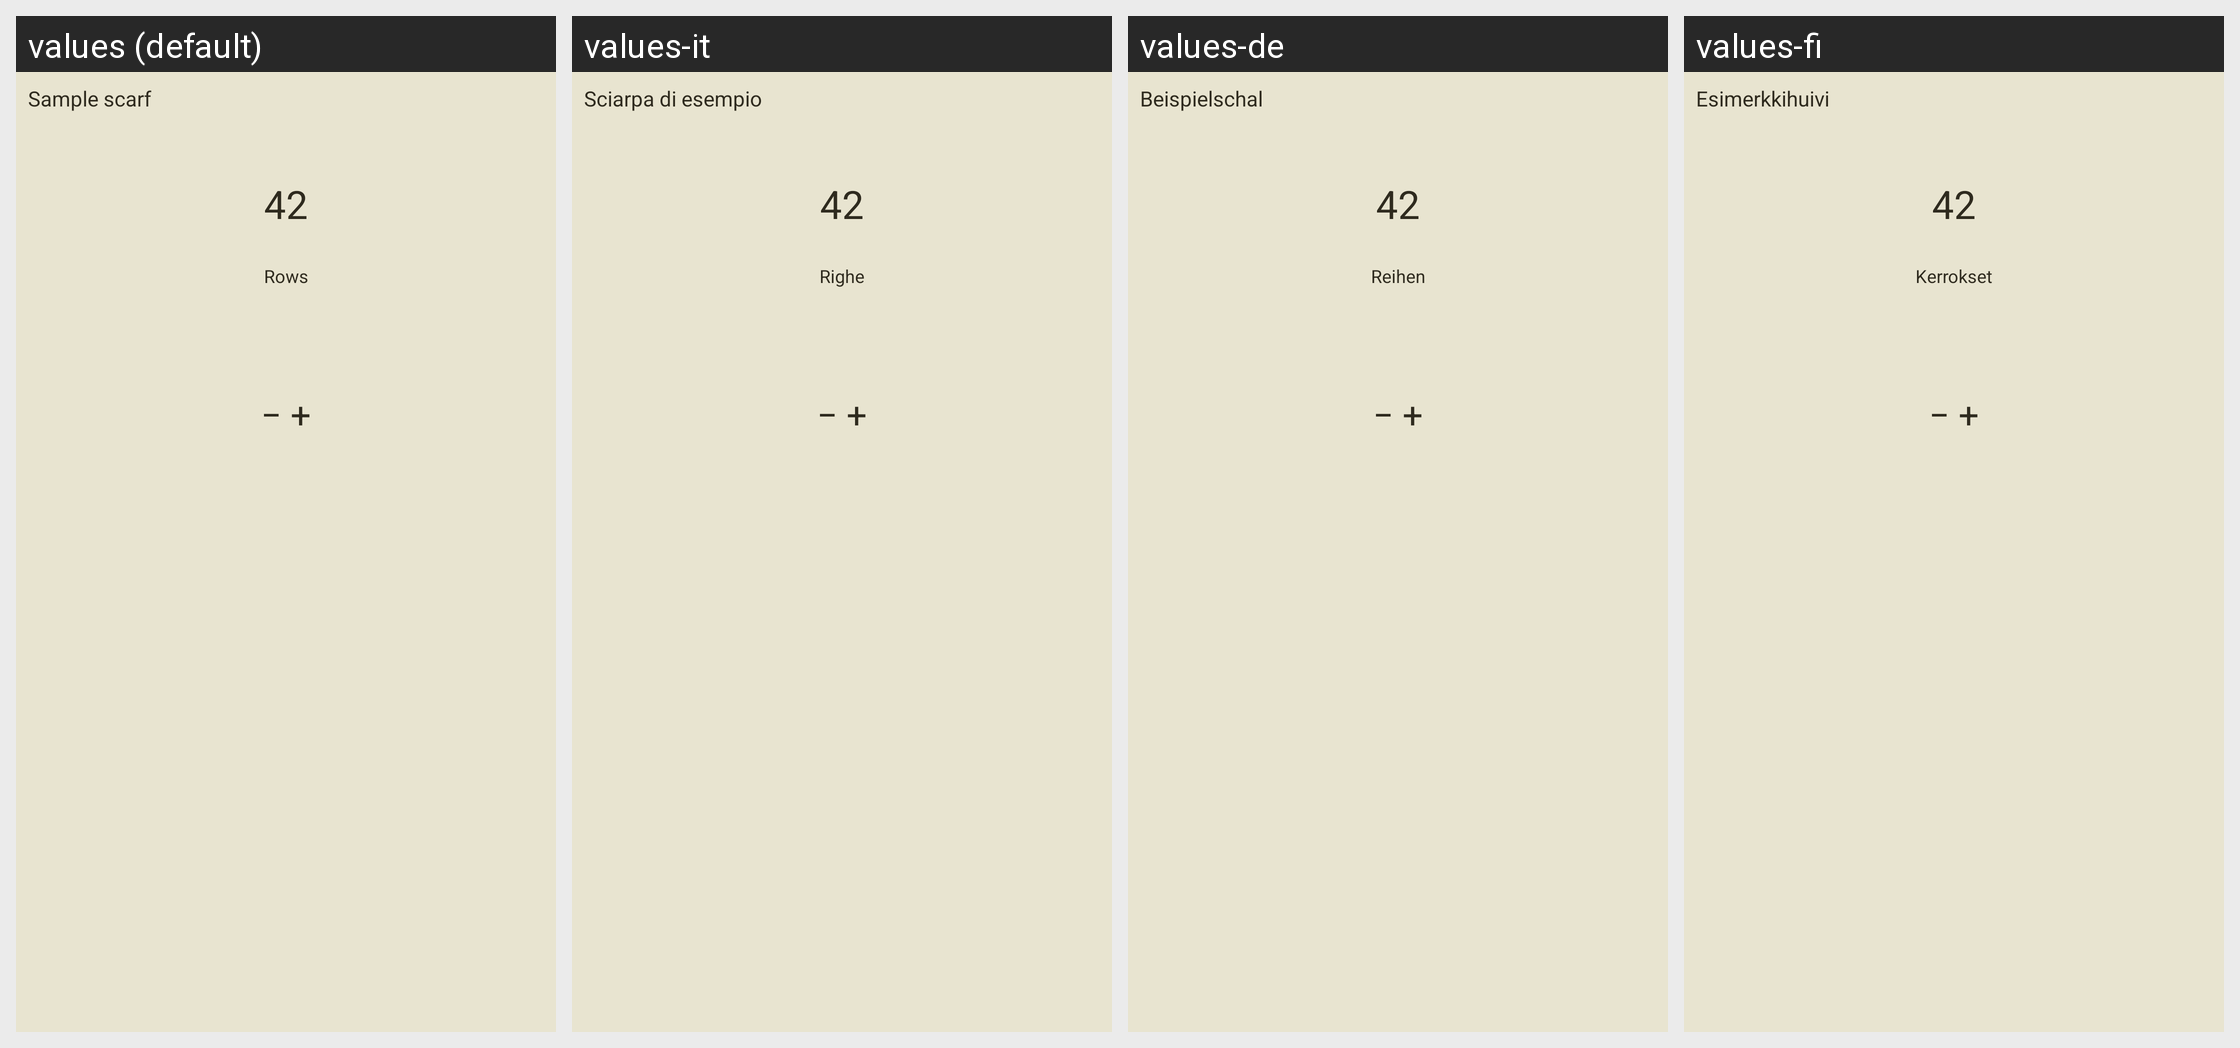

This grid shows one Android layout under several languages. Give, for every string resource on the screen, its name, the default text and each shown locale's text.
Android screen res/layout/widget_preview.xml rendered under 4 locales, left to right: values (default), values-it, values-de, values-fi. Device: Nexus 5 (rendered at 1080×1920; each locale shown at half size, 540×960, under a caption strip naming it); theme Theme.RowTool.Starting.
Other locales in the repository, not shown: values-da, values-es, values-fr, values-nb, values-nl, values-pt, values-sv.
Strings drawn on this screen, with the default value and each locale's value (text and hints the layout hard-codes, and strings that could not be matched under every locale, appear in the picture but are not listed):

widget_preview_project
  values: Sample scarf
  values-it: Sciarpa di esempio
  values-de: Beispielschal
  values-fi: Esimerkkihuivi

widget_preview_count
  values: 42
  values-it: 42  [not translated; the default value is used]
  values-de: 42  [not translated; the default value is used]
  values-fi: 42  [not translated; the default value is used]

project_rows
  values: Rows
  values-it: Righe
  values-de: Reihen
  values-fi: Kerrokset

widget_preview_controls
  values: − +
  values-it: − +  [not translated; the default value is used]
  values-de: − +  [not translated; the default value is used]
  values-fi: − +  [not translated; the default value is used]
